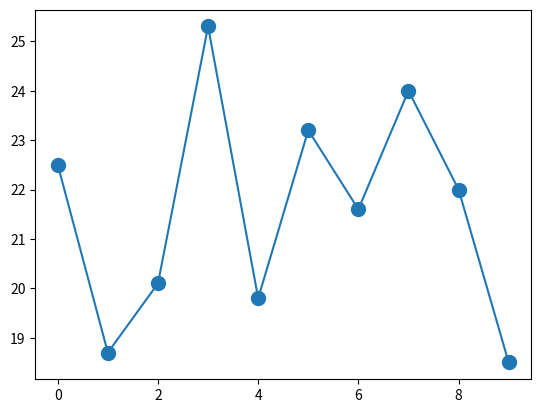

The matplotlib source for this figure:
# Visualize the daily temperature changes over time in a city and give your
# conclusion

import matplotlib.pyplot as plt
temperature_data = [22.5, 18.7, 20.1, 25.3, 19.8, 23.2, 21.6, 24.0, 22.0, 18.5]

plt.plot(temperature_data, marker="o", ms=10)
plt.show()